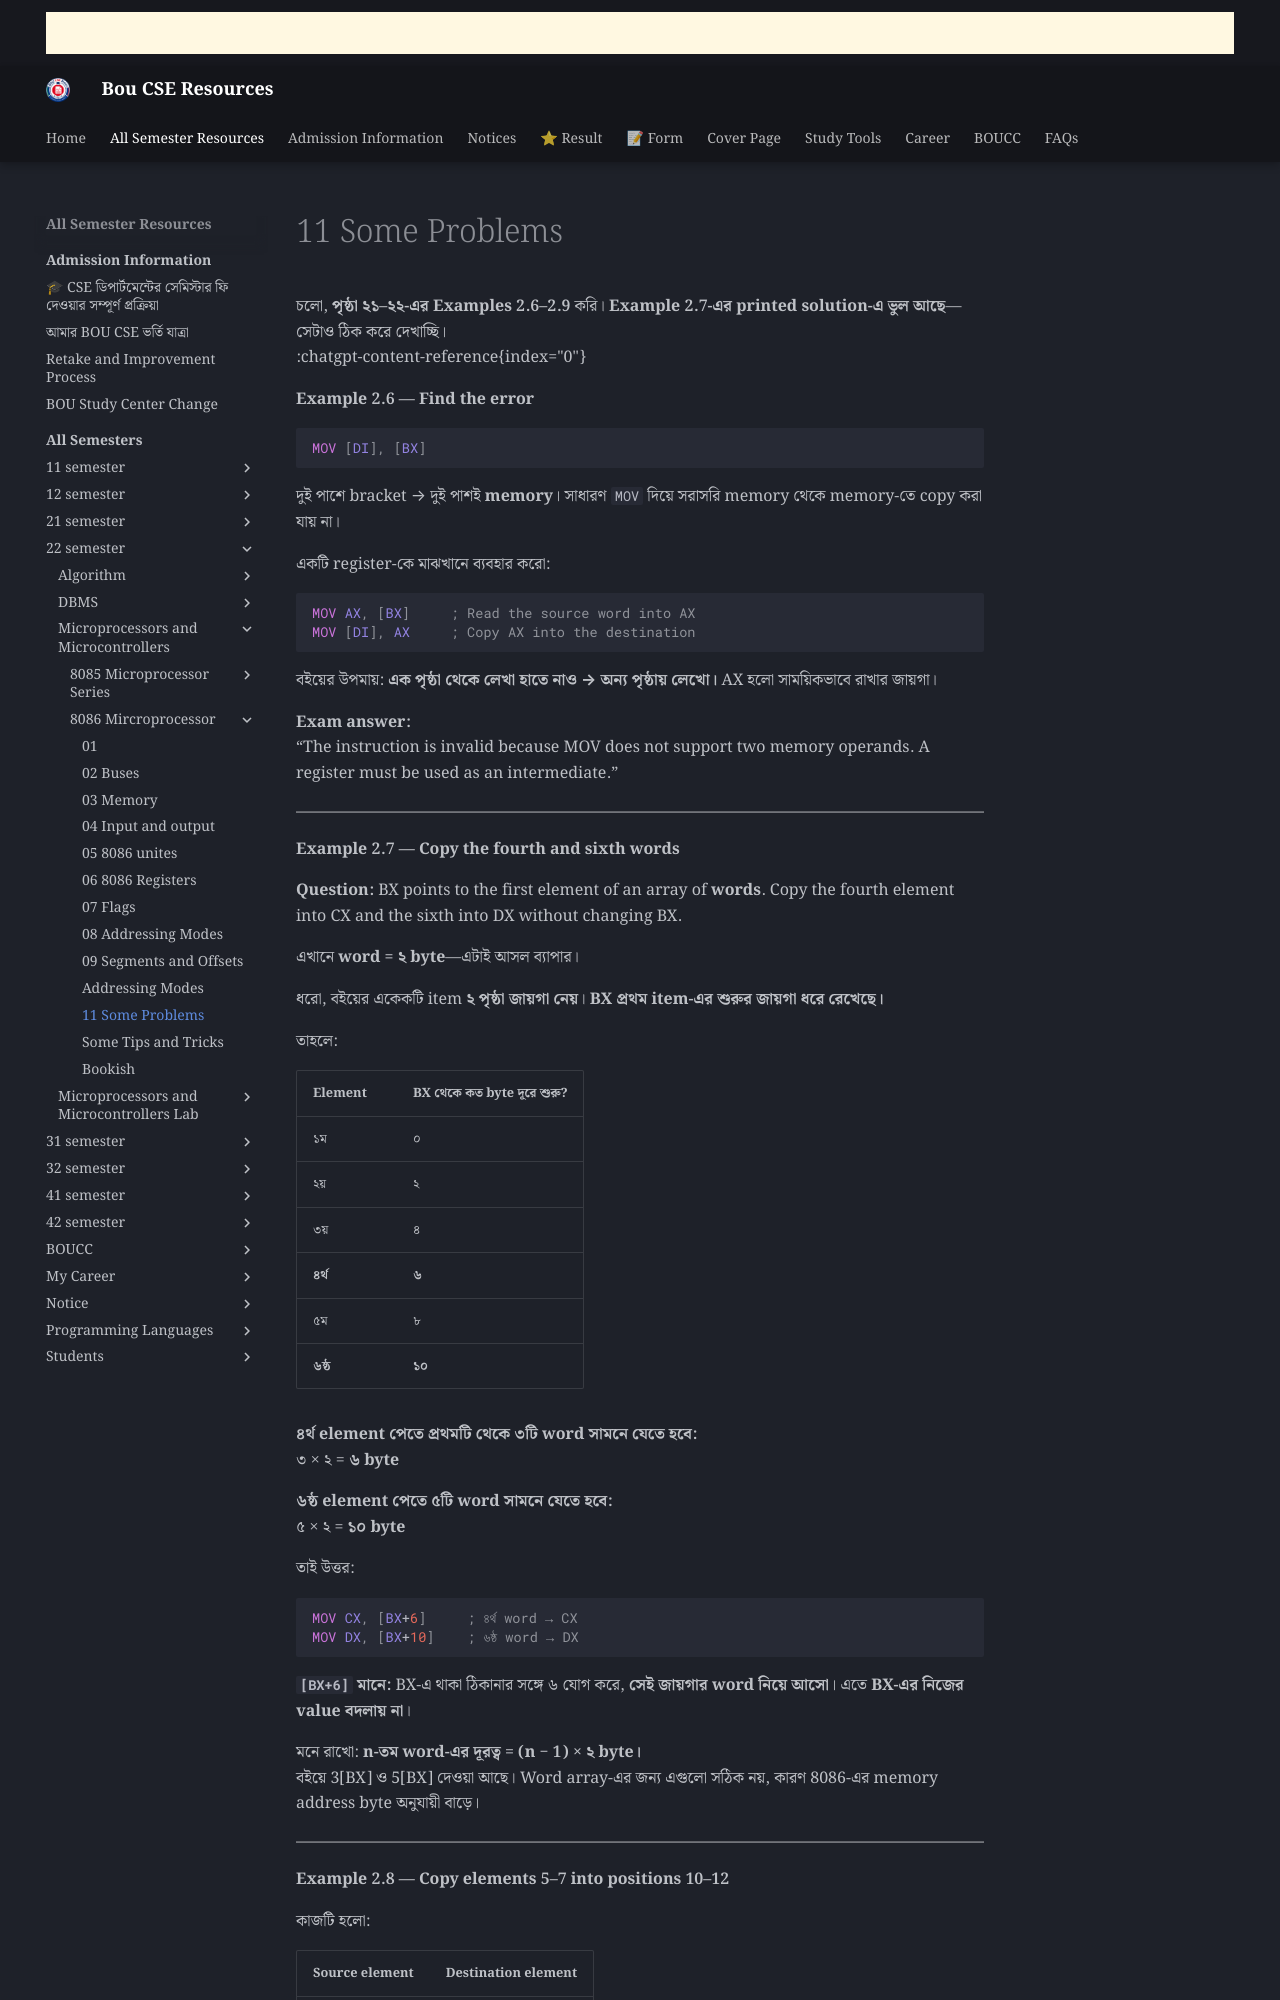

repository: boucseresources/all · page: bou-resources/bou-cse/22-semester/Microprocessors-and-Microcontrollers/8086-Mircroprocessor/11-Some-Problems/index.html · generator: mkdocs

চলো, **পৃষ্ঠা ২১–২২-এর Examples 2.6–2.9** করি। **Example 2.7-এর printed solution-এ ভুল আছে**—সেটাও ঠিক করে দেখাচ্ছি।  
:chatgpt-content-reference{index="0"}

**Example 2.6 — Find the error**

```asm
MOV [DI], [BX]
```

দুই পাশে bracket → দুই পাশই **memory**। সাধারণ `MOV` দিয়ে সরাসরি memory থেকে memory-তে copy করা যায় না।

একটি register-কে মাঝখানে ব্যবহার করো:

```asm
MOV AX, [BX]     ; Read the source word into AX
MOV [DI], AX     ; Copy AX into the destination
```

বইয়ের উপমায়: **এক পৃষ্ঠা থেকে লেখা হাতে নাও → অন্য পৃষ্ঠায় লেখো।** AX হলো সাময়িকভাবে রাখার জায়গা।

**Exam answer:**  
“The instruction is invalid because MOV does not support two memory operands. A register must be used as an intermediate.”

---

**Example 2.7 — Copy the fourth and sixth words**

**Question:** BX points to the first element of an array of **words**. Copy the fourth element into CX and the sixth into DX without changing BX.

এখানে **word = ২ byte**—এটাই আসল ব্যাপার।

ধরো, বইয়ের একেকটি item **২ পৃষ্ঠা জায়গা নেয়**। **BX প্রথম item-এর শুরুর জায়গা ধরে রেখেছে।**

তাহলে:

| Element | BX থেকে কত byte দূরে শুরু? |
|---|---|
| ১ম | ০ |
| ২য় | ২ |
| ৩য় | ৪ |
| **৪র্থ** | **৬** |
| ৫ম | ৮ |
| **৬ষ্ঠ** | **১০** |

**৪র্থ element পেতে প্রথমটি থেকে ৩টি word সামনে যেতে হবে:**  
৩ × ২ = **৬ byte**

**৬ষ্ঠ element পেতে ৫টি word সামনে যেতে হবে:**  
৫ × ২ = **১০ byte**

তাই উত্তর:

```asm
MOV CX, [BX+6]     ; ৪র্থ word → CX
MOV DX, [BX+10]    ; ৬ষ্ঠ word → DX
```

**`[BX+6]` মানে:** BX-এ থাকা ঠিকানার সঙ্গে ৬ যোগ করে, **সেই জায়গার word নিয়ে আসো**। এতে **BX-এর নিজের value বদলায় না**।

মনে রাখো: **n-তম word-এর দূরত্ব = (n − 1) × ২ byte।**
